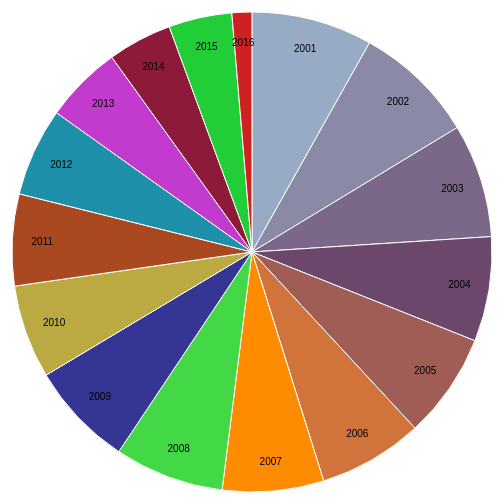
D3 v4 page, settled after 480 driven frames (8 s of simulated time); the page loaded 1 data file(s).



    var svg = d3.select("svg"),
        width = +svg.attr("width"),
        height = +svg.attr("height"),
        radius = Math.min(width, height) / 2,
        g = svg.append("g").attr("transform", "translate(" + width / 2 + "," + height / 2 + ")");

    var color = d3.scaleOrdinal(["#98abc5", "#8a89a6", "#7b6888", "#6b486b", "#a05d56", "#d0743c", "#ff8c00"]);

    var pie = d3.pie()
        .sort(null)
        .value(function(d) { return d.population; });

    var path = d3.arc()
        .outerRadius(radius - 10)
        .innerRadius(0);

    var label = d3.arc()
        .outerRadius(radius - 40)
        .innerRadius(radius - 40);

    d3.csv("data.csv", function(d) {
      d.population = +d.population;
      return d;
    }, function(error, data) {
      if (error) throw error;

      var arc = g.selectAll(".arc")
        .data(pie(data))
        .enter().append("g")
          .attr("class", "arc");

      arc.append("path")
          .attr("d", path)
          .attr("fill", function(d) { return color(d.data.age); });

      arc.append("text")
          .attr("transform", function(d) { return "translate(" + label.centroid(d) + ")"; })
          .attr("dy", "0.35em")
          .text(function(d) { return d.data.age; });
    });

    


    var svg = d3.select("svg"),
        width = +svg.attr("width"),
        height = +svg.attr("height"),
        radius = Math.min(width, height) / 2,
        g = svg.append("g").attr("transform", "translate(" + width / 2 + "," + height / 2 + ")");

    var color = d3.scaleOrdinal(["#98abc5", "#8a89a6", "#7b6888", "#6b486b", "#a05d56", "#d0743c", "#ff8c00","#43d845","#353593","#baaa41","#aa4920","#1f90a9","#c23bce","#8c1a38","#21ce38","#ce2121"]);

    var pie = d3.pie()
        .sort(null)
        .value(function(d) { return d.robberyType; });

    var path = d3.arc()
        .outerRadius(radius - 10)
        .innerRadius(0);

    var label = d3.arc()
        .outerRadius(radius - 40)
        .innerRadius(radius - 40);

    d3.json("../json/pieChart.json", function(error, data) {
      if (error) throw error;

      var arc = g.selectAll(".arc")
        .data(pie(data))
        .enter().append("g")
          .attr("class", "arc");

      arc.append("path")
          .attr("d", path)
          .attr("fill", function(d) { return color(d.data.year); });

      arc.append("text")
          .attr("transform", function(d) { return "translate(" + label.centroid(d) + ")"; })
          .attr("dy", "0.35em")
          .text(function(d) { return d.data.year; });
    });

    

### data: ../json/pieChart.json
[
 {
  "year": 2001,
  "robberyType": 18441
 },
 {
  "year": 2002,
  "robberyType": 18522
 },
 {
  "year": 2003,
  "robberyType": 17332
 },
 {
  "year": 2004,
  "robberyType": 15978
 },
 {
  "year": 2005,
  "robberyType": 16047
 },
 {
  "year": 2006,
  "robberyType": 15968
 },
 {
  "year": 2007,
  "robberyType": 15450
 },
 {
  "year": 2008,
  "robberyType": 16703
 },
 "... 8 more items"
]